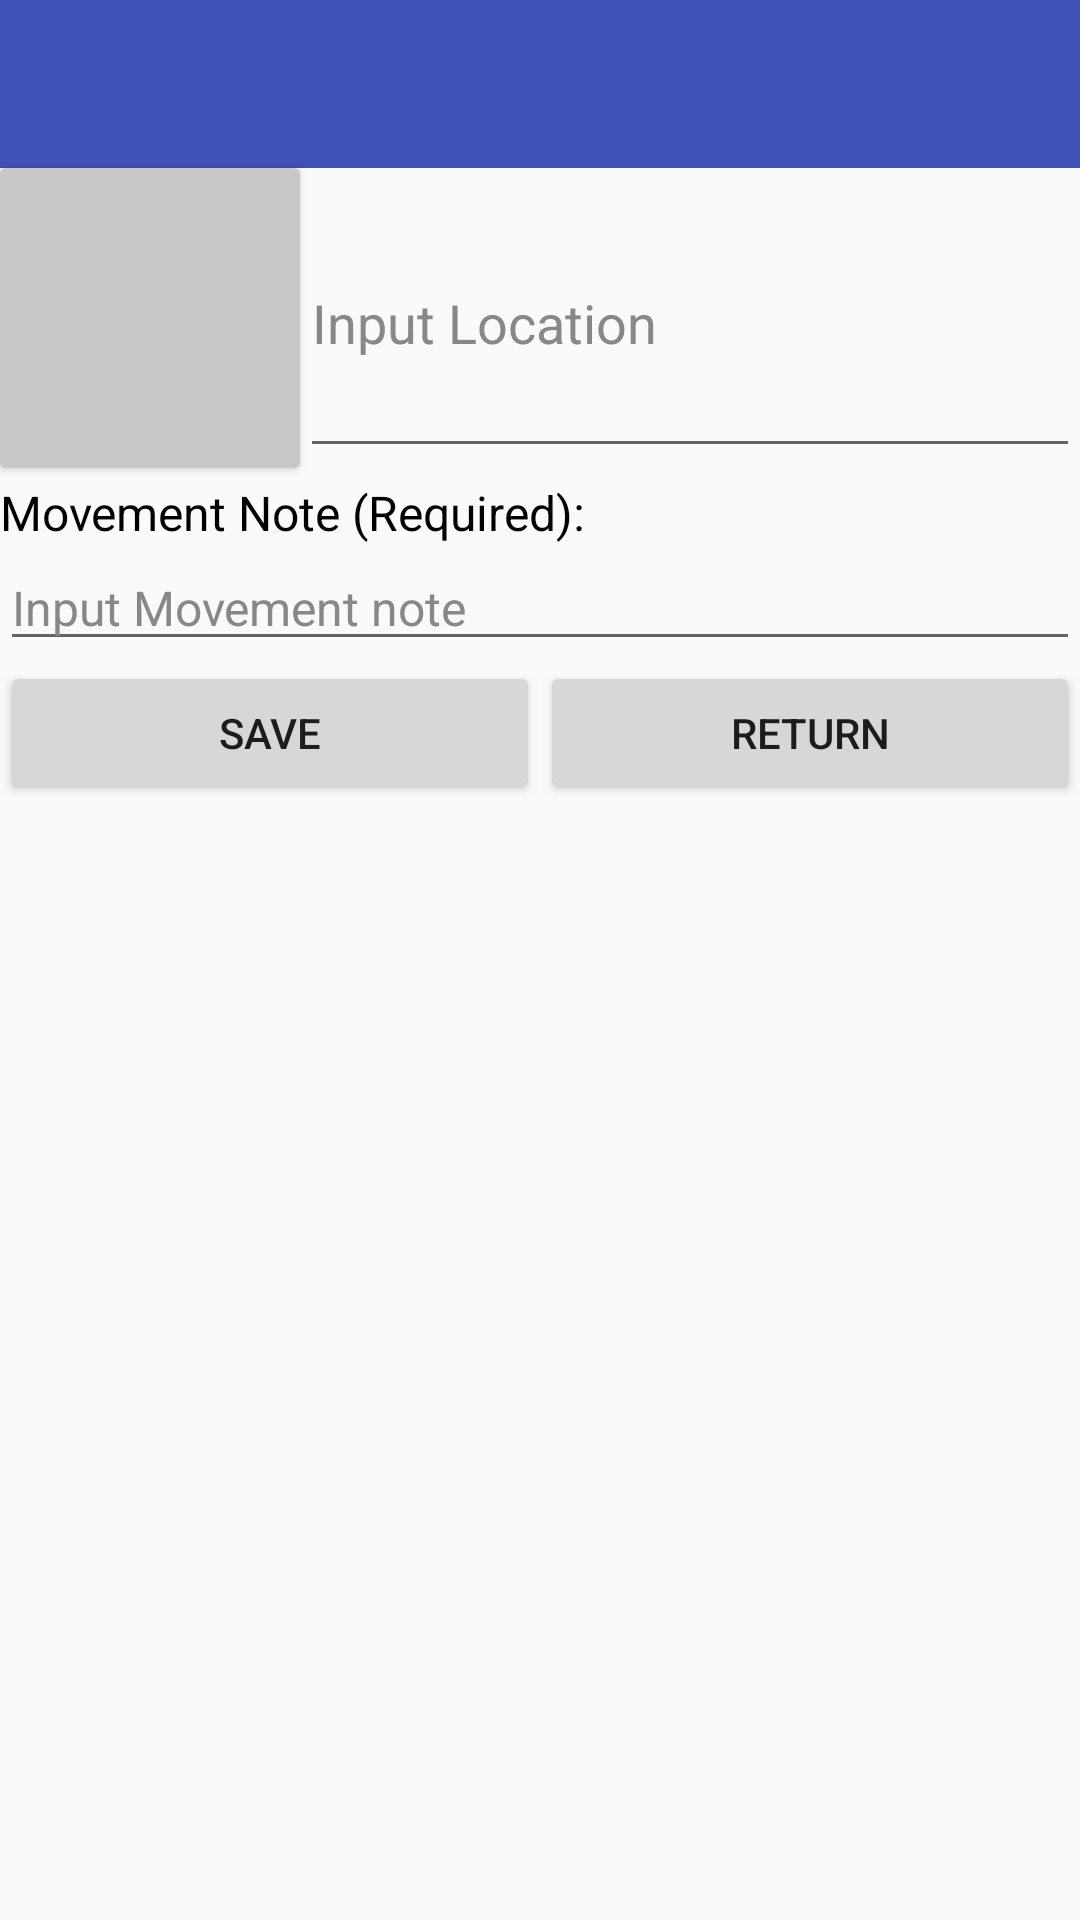

Write the Android layout XML for this screen, with the resource values it uses.
<!-- AndroidManifest.xml: application theme AppTheme -->
<!-- res/layout/activity_add_movement.xml -->
<?xml version="1.0" encoding="utf-8"?>
<RelativeLayout
    xmlns:android="http://schemas.android.com/apk/res/android"
    android:layout_width="match_parent"
    android:layout_height="match_parent">
    <include
        layout="@layout/toolbar"
        android:id="@+id/toolbar"/>

    <android.support.v7.widget.CardView
        android:layout_width="@dimen/photo_person"
        android:layout_height="@dimen/photo_person"
        android:layout_below="@+id/toolbar"
        android:id="@+id/cvInputLocation"
        android:padding="@dimen/small_padding">

        <ImageView
            android:layout_width="match_parent"
            android:layout_height="match_parent"
            android:background="@color/cardview_shadow_start_color"/>
        <ImageView
            android:id="@+id/imgLocation"
            android:layout_width="@dimen/small_icon"
            android:layout_height="@dimen/small_icon"
            android:src="@drawable/place"
            android:layout_gravity="center"/>
    </android.support.v7.widget.CardView>


    <EditText
        android:id="@+id/etInputLocation"
        android:layout_width="fill_parent"
        android:layout_height="@dimen/photo_person"
        android:layout_below="@id/toolbar"
        android:textColorHint="@color/colorHintText"
        android:layout_toRightOf="@id/cvInputLocation"
        android:hint="Input Location"/>

    <ImageView
        android:id="@+id/imgWarningLocation"
        android:layout_width="@dimen/small_icon"
        android:layout_height="@dimen/small_icon"
        android:layout_alignRight="@+id/etInputLocation"
        android:layout_alignBaseline="@id/etInputLocation"
        android:src="@drawable/warning"
        android:visibility="invisible"/>

    <TextView
        android:id="@+id/tvMovementNote"
        android:layout_width="wrap_content"
        android:layout_height="wrap_content"
        android:textSize="@dimen/normal_text"
        android:text="Movement Note (Required):"
        android:layout_below="@+id/cvInputLocation"
        android:paddingTop="@dimen/small_padding"
        android:textColor="@color/colorPrimaryText"/>
    <EditText
        android:id="@+id/etInputMovementNote"
        android:layout_below="@id/tvMovementNote"
        android:layout_width="match_parent"
        android:layout_height="wrap_content"
        android:maxLines="1"
        android:textSize="@dimen/normal_text"
        android:hint="Input Movement note"
        android:textColorHint="@color/colorHintText"/>

    <ImageView
        android:id="@+id/imgWarningNote"
        android:layout_width="@dimen/small_icon"
        android:layout_height="@dimen/small_icon"
        android:layout_alignRight="@id/etInputMovementNote"
        android:layout_below="@id/tvMovementNote"
        android:src="@drawable/warning"
        android:visibility="invisible"/>

    <LinearLayout
        android:layout_width="match_parent"
        android:layout_height="wrap_content"
        android:orientation="horizontal"
        android:layout_below="@id/etInputMovementNote">
        <Button
            android:id="@+id/btnSaveLocation"
            android:layout_weight="1"
            android:layout_width="0dp"
            android:layout_height="wrap_content"
            android:text="Save"/>
        <Button
            android:id="@+id/btnReturnLocation"
            android:layout_weight="1"
            android:layout_width="0dp"
            android:layout_height="wrap_content"
            android:text="Return"/>
    </LinearLayout>
</RelativeLayout>
<!-- res/layout/toolbar.xml (included above) -->
<?xml version="1.0" encoding="utf-8"?>
<android.support.v7.widget.Toolbar xmlns:android="http://schemas.android.com/apk/res/android"
                                   xmlns:app="http://schemas.android.com/apk/res-auto"
                                   android:layout_width="match_parent"
                                   android:layout_height="?attr/actionBarSize"
                                   android:background="?attr/colorPrimary"
                                   android:theme="@style/ToolbarTheme"
                                   app:contentInsetLeft="0dp"
                                   app:contentInsetStart="0dp"
                                   app:titleTextColor="@android:color/white">
</android.support.v7.widget.Toolbar>
<!-- resources referenced by this layout -->
<resources>
  <color name="colorHintText">#888888</color>
  <color name="colorPrimaryText">#000000</color>
  <dimen name="normal_text">16dp</dimen>
  <dimen name="photo_person">100dp</dimen>
  <dimen name="small_icon">24dp</dimen>
  <dimen name="small_padding">4dp</dimen>
  <style name="ToolbarTheme" parent="@style/ThemeOverlay.AppCompat.Dark.ActionBar">
          
          <item name="android:textColorPrimary">@android:color/white</item>
          
          <item name="actionMenuTextColor">@android:color/white</item>
          
  
      </style>
  <style name="AppTheme" parent="Theme.AppCompat.Light.NoActionBar">
          
          <item name="colorPrimary">@color/colorPrimary</item>
          <item name="colorPrimaryDark">@color/colorPrimaryDark</item>
          <item name="colorAccent">@color/colorAccent</item>
      </style>
  <color name="colorPrimary">#3F51B5</color>
  <color name="colorPrimaryDark">#303F9F</color>
  <color name="colorAccent">#FF4081</color>
</resources>
